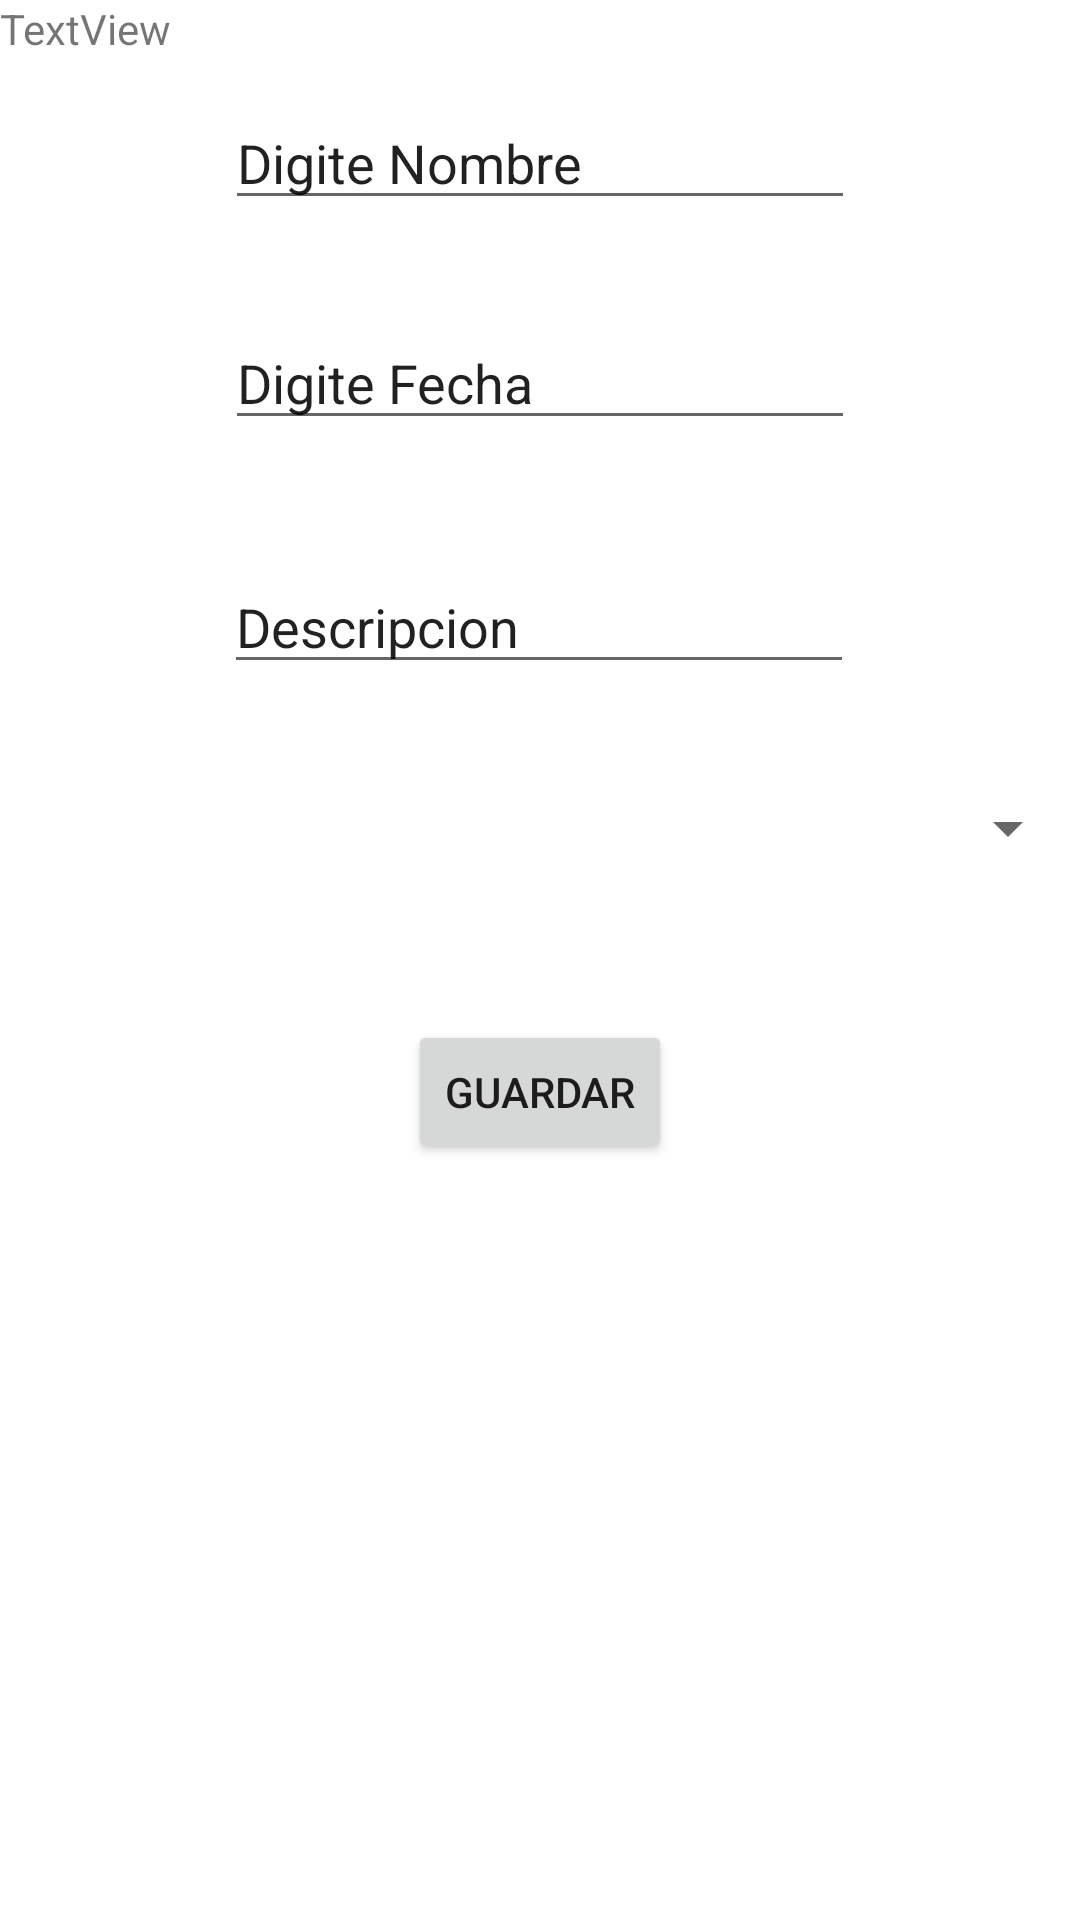

This screen was rendered from an Android layout file. Write that file and the resources it references.
<!-- AndroidManifest.xml: application theme Theme.IglesiaApp -->
<!-- res/layout/activity_eventos_add_controller.xml -->
<?xml version="1.0" encoding="utf-8"?>
<androidx.constraintlayout.widget.ConstraintLayout xmlns:android="http://schemas.android.com/apk/res/android"
    xmlns:app="http://schemas.android.com/apk/res-auto"
    xmlns:tools="http://schemas.android.com/tools"
    android:layout_width="match_parent"
    android:layout_height="match_parent"
    tools:context=".controladores.eventosAddController">

    <EditText
        android:id="@+id/etnombre2"
        android:layout_width="wrap_content"
        android:layout_height="wrap_content"
        android:layout_marginTop="32dp"
        android:ems="10"
        android:inputType="textPersonName"
        android:text="@string/nombre"
        app:layout_constraintEnd_toEndOf="parent"
        app:layout_constraintStart_toStartOf="parent"
        app:layout_constraintTop_toTopOf="parent" />

    <EditText
        android:id="@+id/etdescripcion2"
        android:layout_width="wrap_content"
        android:layout_height="wrap_content"
        android:layout_marginTop="40dp"
        android:ems="10"
        android:inputType="textPersonName"
        android:text="@string/descripcion"
        app:layout_constraintEnd_toEndOf="parent"
        app:layout_constraintHorizontal_bias="0.497"
        app:layout_constraintStart_toStartOf="parent"
        app:layout_constraintTop_toBottomOf="@+id/etfecha2" />

    <Spinner
        android:id="@+id/spinnerUsuarioEvento"
        android:layout_width="match_parent"
        android:layout_height="wrap_content"
        android:layout_marginTop="36dp"
        app:layout_constraintStart_toStartOf="parent"
        app:layout_constraintTop_toBottomOf="@+id/etdescripcion2" />

    <Button
        android:id="@+id/btn_guardar2"
        android:layout_width="wrap_content"
        android:layout_height="wrap_content"
        android:layout_marginTop="112dp"
        android:text="@string/guardar"
        app:layout_constraintEnd_toEndOf="parent"
        app:layout_constraintStart_toStartOf="parent"
        app:layout_constraintTop_toBottomOf="@+id/etdescripcion2" />

    <EditText
        android:id="@+id/etfecha2"
        android:layout_width="wrap_content"
        android:layout_height="wrap_content"
        android:layout_marginTop="32dp"
        android:ems="10"
        android:inputType="textPersonName"
        android:text="@string/fecha"
        app:layout_constraintEnd_toEndOf="parent"
        app:layout_constraintStart_toStartOf="parent"
        app:layout_constraintTop_toBottomOf="@+id/etnombre2" />

    <TextView
        android:id="@+id/textView2"
        android:layout_width="wrap_content"
        android:layout_height="wrap_content"
        android:text="TextView"
        tools:layout_editor_absoluteX="171dp"
        tools:layout_editor_absoluteY="252dp" />
</androidx.constraintlayout.widget.ConstraintLayout>
<!-- resources referenced by this layout -->
<resources>
  <string name="descripcion">Descripcion</string>
  <string name="fecha">Digite Fecha</string>
  <string name="guardar">Guardar</string>
  <string name="nombre">Digite Nombre</string>
  <style name="Theme.IglesiaApp" parent="Theme.MaterialComponents.DayNight.DarkActionBar">
          
          <item name="colorPrimary">@color/purple_500</item>
          <item name="colorPrimaryVariant">@color/purple_700</item>
          <item name="colorOnPrimary">@color/white</item>
          
          <item name="colorSecondary">@color/teal_200</item>
          <item name="colorSecondaryVariant">@color/teal_700</item>
          <item name="colorOnSecondary">@color/black</item>
          
          <item name="android:statusBarColor" tools:targetApi="l">?attr/colorPrimaryVariant</item>
          
      </style>
  <!-- not gathered from this repository: default colours our renderer supplied (Android Studio template values) -->
  <color name="purple_500">#FF6200EE</color>
  <color name="purple_700">#FF3700B3</color>
  <color name="teal_200">#FF03DAC5</color>
  <color name="teal_700">#FF018786</color>
  <color name="black">#FF000000</color>
  <color name="white">#FFFFFFFF</color>
</resources>
